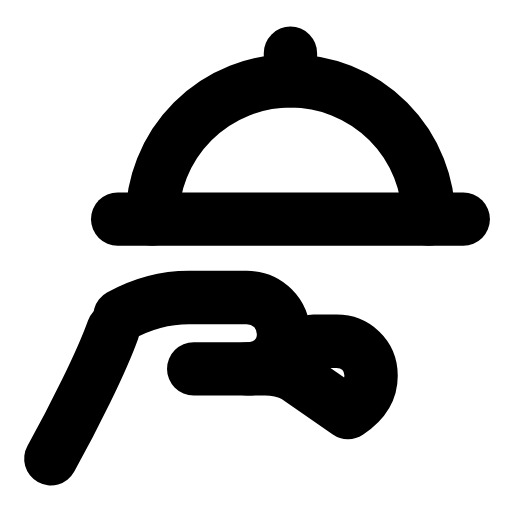
t = 0.00 s
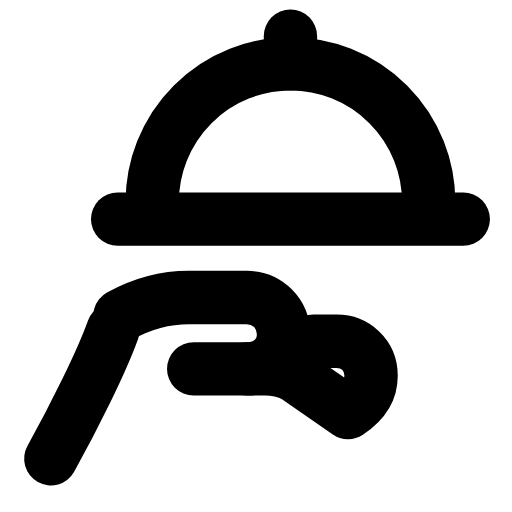
t = 0.28 s
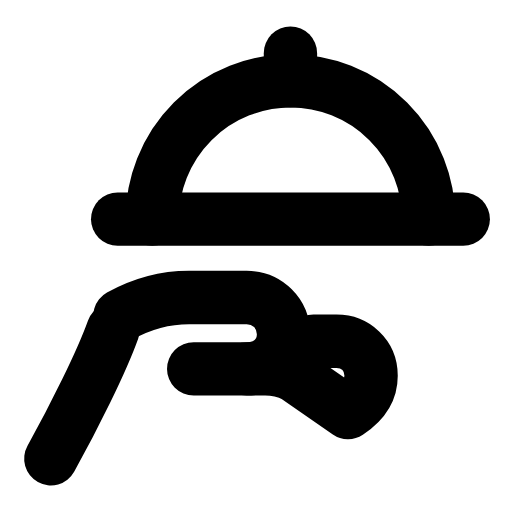
t = 0.56 s
t = 0.83 s: frame unchanged from t = 0.00 s, image omitted
t = 1.12 s: frame unchanged from t = 0.00 s, image omitted
t = 1.42 s: frame unchanged from t = 0.00 s, image omitted

The animated SVG that drew these frames (rendered in a browser with its animation timeline set to each time). Animation: 1 SMIL element (animateTransform=1); one cycle of 1.70 s, repeats indefinitely.

<svg xmlns="http://www.w3.org/2000/svg" width="24" height="24" viewBox="0 0 24 24" fill="none"><g transform="translate(-1.505 -0.96) scale(1.08)"><g><animateTransform attributeName="transform" type="translate" values="0 0;0 0;0 -0.9;0 0;0 0;0 0;0 0;0 -0.9;0 0;0 0;0 0" keyTimes="0;0.135;0.2475;0.36;0.45;0.6;0.66;0.735;0.81;0.9;1" dur="1.7s" repeatCount="indefinite" calcMode="spline" keySplines="0.16 1 0.3 1;0.16 1 0.3 1;0.16 1 0.3 1;0.16 1 0.3 1;0.16 1 0.3 1;0.16 1 0.3 1;0.16 1 0.3 1;0.16 1 0.3 1;0.16 1 0.3 1;0.16 1 0.3 1"/><path stroke="currentColor" stroke-width="2.315" stroke-linecap="round" stroke-linejoin="round" fill="none" d="M8 10.4A6 6 0 0 1 20 10.4"></path><line stroke="currentColor" stroke-width="2.315" stroke-linecap="round" stroke-linejoin="round" fill="none" x1="14" y1="4.4" x2="14" y2="3.2"></line></g><line stroke="currentColor" stroke-width="2.315" stroke-linecap="round" stroke-linejoin="round" fill="none" x1="6.5" y1="10.4" x2="21.5" y2="10.4"></line><path stroke="currentColor" stroke-width="2.315" stroke-linecap="round" stroke-linejoin="round" fill="none" d="M3.6 20.8C4.6 19 5.8 16.6 6.3 15.2"></path><path stroke="currentColor" stroke-width="2.315" stroke-linecap="round" stroke-linejoin="round" fill="none" d="M6.6 14.6C7.5 14.1 8.5 13.8 9.6 13.8L12.1 13.8C13 13.8 13.7 14.5 13.7 15.4S13 16.9 12.1 16.9L9.8 16.9"></path><path stroke="currentColor" stroke-width="2.315" stroke-linecap="round" stroke-linejoin="round" fill="none" d="M12.1 16.9L12.9 16.9C13.4 16.9 13.8 17 14.2 17.2L16.5 18.8C17.1 18.4 17.5 17.9 17.5 17.2C17.5 16.3 16.8 15.7 16 15.7L15 15.7"></path></g></svg>
